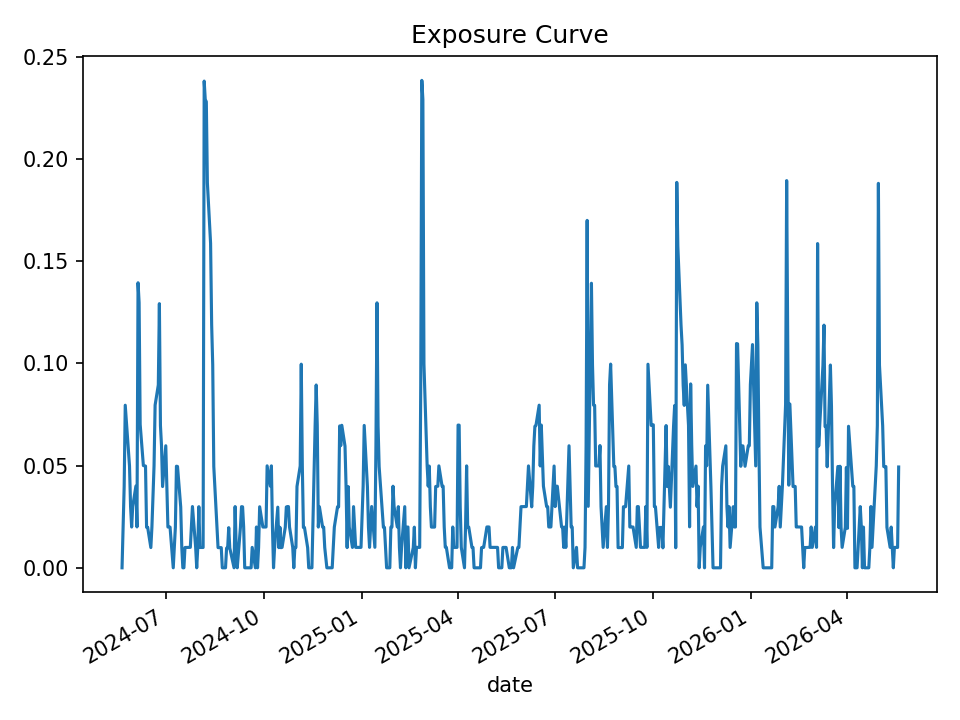

Values plotted in this chart, from the file beside it:
date, open_positions, gross_exposure, exposure_pct
2024-05-21, 0, 0.0, 0.0
2024-05-22, 2, 19960, 0.01995
2024-05-23, 4, 39753, 0.03979
2024-05-24, 8, 79751, 0.07956
2024-05-28, 5, 50000, 0.04984
2024-05-29, 3, 30015, 0.02992
2024-05-30, 2, 20041, 0.01996
2024-05-31, 3, 30094, 0.02997
2024-06-03, 4, 40109, 0.04
2024-06-04, 2, 20060, 0.02002
2024-06-05, 14, 140274, 0.1395
2024-06-06, 13, 130303, 0.1298
2024-06-07, 7, 70112, 0.07012
2024-06-10, 5, 50071, 0.05002
2024-06-11, 5, 49958, 0.04994
2024-06-12, 5, 49888, 0.04981
2024-06-13, 2, 19860, 0.01983
2024-06-14, 2, 19860, 0.01984
2024-06-17, 1, 9909, 0.009903
2024-06-18, 2, 19904, 0.0199
2024-06-20, 5, 49916, 0.04991
2024-06-21, 8, 79758, 0.0796
2024-06-24, 9, 89559, 0.08947
2024-06-25, 13, 129717, 0.1292
2024-06-26, 7, 69733, 0.06959
2024-06-27, 6, 59807, 0.05967
2024-06-28, 4, 39821, 0.03976
2024-07-01, 6, 59889, 0.05973
2024-07-02, 4, 39902, 0.03973
2024-07-03, 2, 20025, 0.01994
2024-07-05, 2, 20030, 0.01992
2024-07-08, 0, 0.0, 0.0
2024-07-09, 1, 10046, 0.009991
2024-07-10, 2, 20013, 0.0199
2024-07-11, 5, 49979, 0.04971
2024-07-12, 5, 49882, 0.0496
2024-07-15, 3, 29958, 0.02976
2024-07-16, 1, 10038, 0.009961
2024-07-17, 0, 0.0, 0.0
2024-07-18, 0, 0.0, 0.0
2024-07-19, 1, 10004, 0.009943
2024-07-22, 1, 10004, 0.00995
2024-07-23, 1, 10052, 0.009996
2024-07-24, 1, 10052, 0.01
2024-07-25, 2, 20057, 0.01997
2024-07-26, 3, 30136, 0.02998
2024-07-29, 1, 10049, 0.01002
2024-07-30, 0, 0.0, 0.0
2024-07-31, 1, 10013, 0.009992
2024-08-01, 3, 29956, 0.02991
2024-08-02, 1, 9961, 0.009953
2024-08-05, 1, 9961, 0.009952
2024-08-06, 24, 239026, 0.2382
2024-08-07, 23, 229072, 0.2292
2024-08-08, 23, 229108, 0.2281
2024-08-09, 19, 189157, 0.1884
2024-08-12, 16, 159158, 0.1588
2024-08-13, 12, 119579, 0.119
2024-08-14, 10, 99733, 0.0993
2024-08-15, 5, 49882, 0.04958
... 440 more rows
